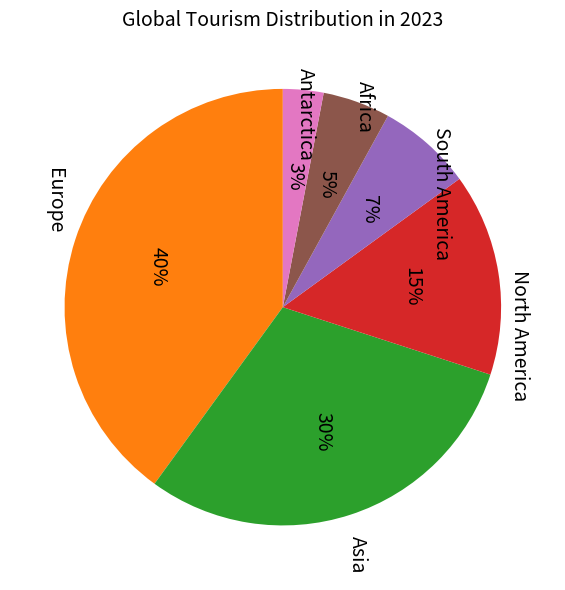

This chart was generated by the following Python code: (Note: this script raises an exception after producing the figure.)

import matplotlib.pyplot as plt
import matplotlib
import numpy as np

labels = ['Europe', 'Asia', 'North America', 'South America', 'Africa', 'Antarctica']
sizes = [40, 30, 15, 7, 5, 3]

fig = plt.figure(figsize=(12, 6))
ax = fig.add_subplot(111)
ax.set_title('Global Tourism Distribution in 2023', fontsize=14)
ax.pie(sizes, labels=labels, autopct='%1.0f%%', startangle=90, wedgeprops={'linewidth': 10}, 
       textprops={'fontsize': 14, 'wrap': True, 'rotation': -90},
       colors=['#ff7f0e', '#2ca02c', '#d62728', '#9467bd', '#8c564b', '#e377c2'])
plt.tight_layout()

# Save the figure
plt.savefig('pie chart/png/403.png', bbox_inches='tight')
# Clear the current figure 
plt.clf()
